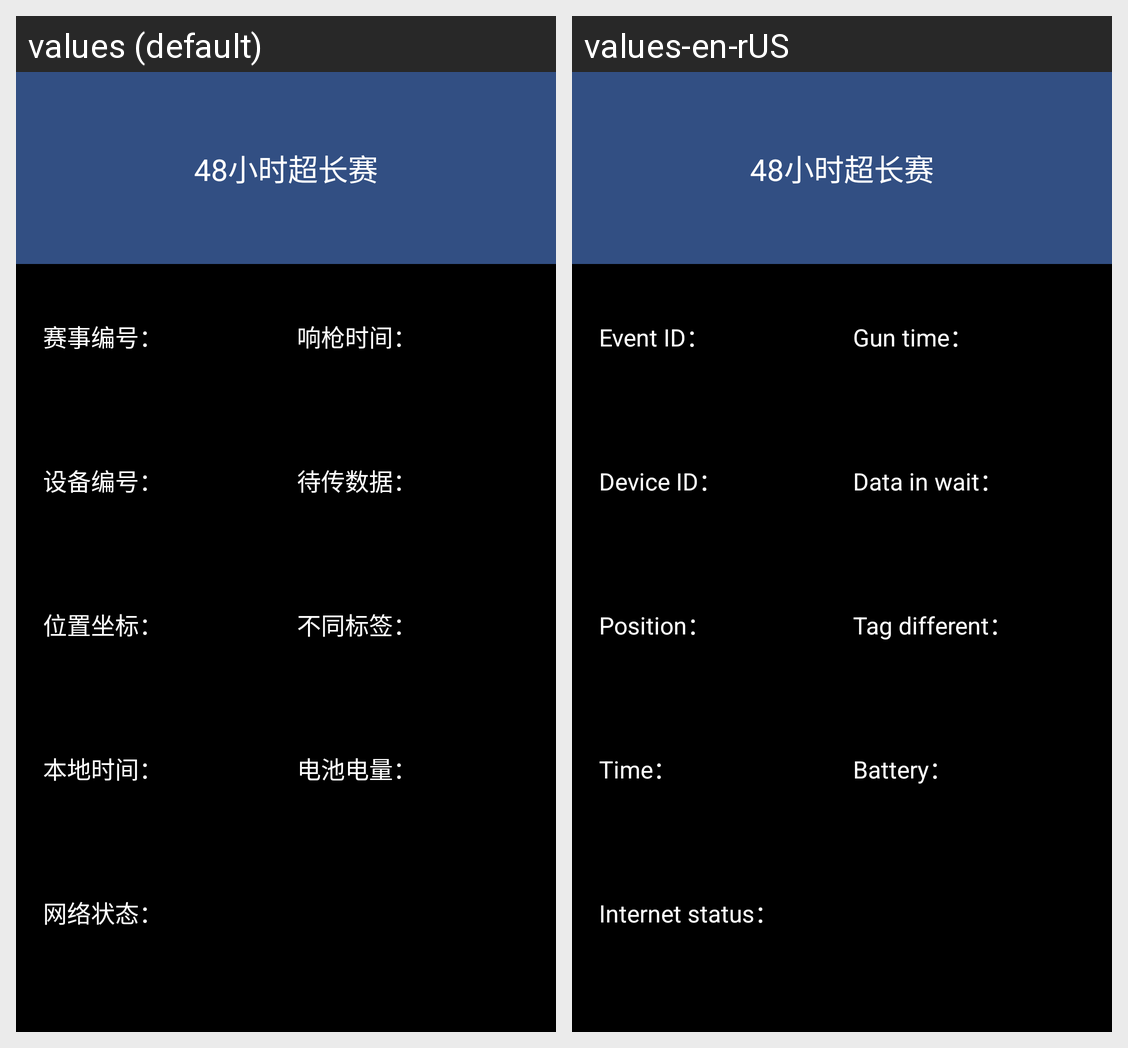

The Android screen above is rendered under two locales of the same app. Produce the string resources it draws, with the default and per-locale values.
Android screen res/layout/fragment_detail.xml rendered under 2 locales, left to right: values (default), values-en-rUS. Device: Nexus 5 (rendered at 1080×1920; each locale shown at half size, 540×960, under a caption strip naming it); theme Theme.HandsetForCheckUHF.
Strings drawn on this screen, with the default value and each locale's value (text and hints the layout hard-codes, and strings that could not be matched under every locale, appear in the picture but are not listed):

detail_event_id_tittle
  values: 赛事编号：
  values-en-rUS: Event ID：

detail_device_id_tittle
  values: 设备编号：
  values-en-rUS: Device ID：

detail_position_tittle
  values: 位置坐标：
  values-en-rUS: Position：

detail_data_in_wait_tittle
  values: 待传数据：
  values-en-rUS: Data in wait：

detail_time_tittle
  values: 本地时间：
  values-en-rUS: Time：

detail_battery_tittle
  values: 电池电量：
  values-en-rUS: Battery：

detail_gun_time_tittle
  values: 响枪时间：
  values-en-rUS: Gun time：

detail_tag_different_tittle
  values: 不同标签：
  values-en-rUS: Tag different：

detail_net_status_tittle
  values: 网络状态：
  values-en-rUS: Internet status：
